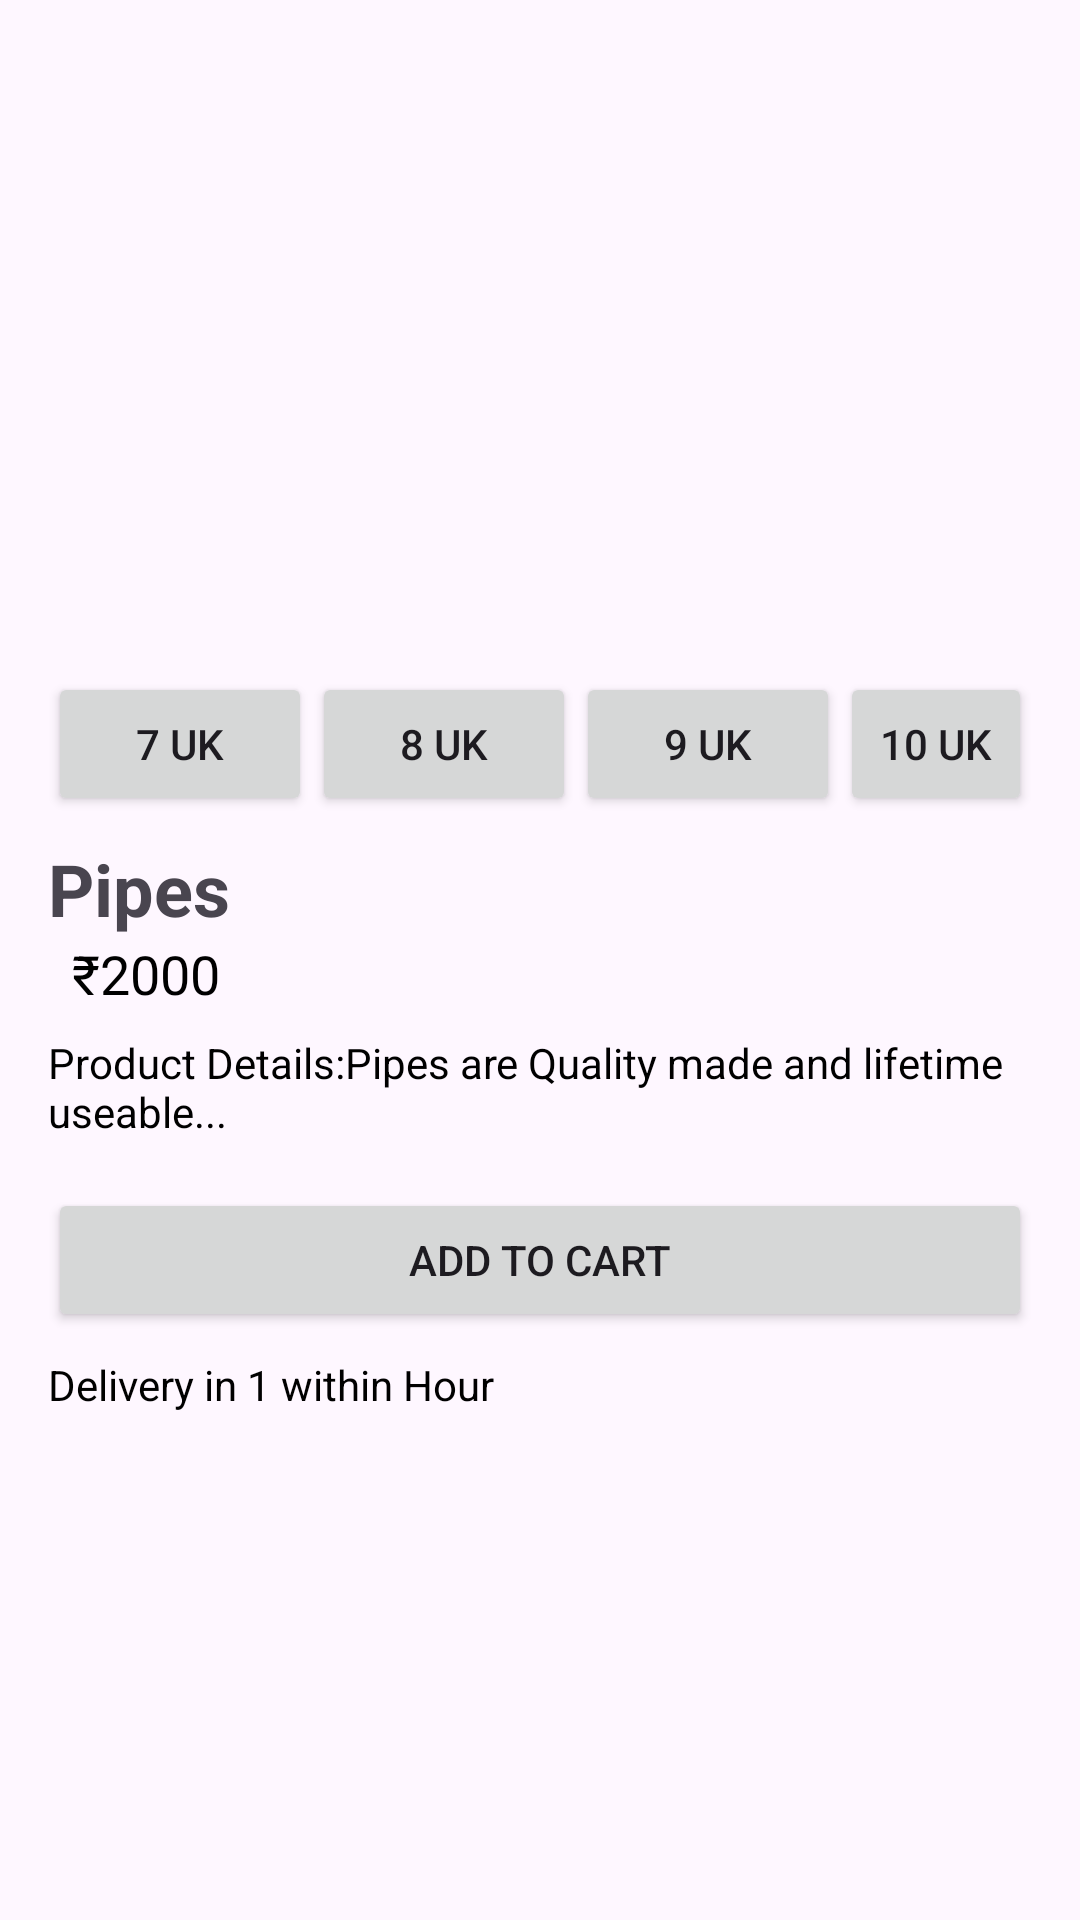

This screen was rendered from an Android layout file. Write that file and the resources it references.
<!-- AndroidManifest.xml: application theme Theme.BalajiTradingCoorperation -->
<!-- res/layout/activity_shop.xml -->
<?xml version="1.0" encoding="utf-8"?>
<ScrollView xmlns:android="http://schemas.android.com/apk/res/android"
    android:layout_width="match_parent"
    android:layout_height="match_parent">

    <LinearLayout
        android:layout_width="match_parent"
        android:layout_height="wrap_content"
        android:orientation="vertical"
        android:padding="16dp">

        

        
        <ImageView
            android:id="@+id/productImage"
            android:layout_width="match_parent"
            android:layout_height="200dp"
            android:scaleType="centerCrop"
            android:src="@drawable/pipes" />

        <LinearLayout
            android:layout_width="match_parent"
            android:layout_height="wrap_content"
            android:orientation="horizontal"
            android:gravity="center"
            android:paddingTop="8dp">

            <Button
                android:id="@+id/size7"
                android:layout_width="wrap_content"
                android:layout_height="wrap_content"
                android:text="7 UK" />

            <Button
                android:id="@+id/size8"
                android:layout_width="wrap_content"
                android:layout_height="wrap_content"
                android:text="8 UK" />
            <Button
                android:id="@+id/size9"
                android:layout_width="wrap_content"
                android:layout_height="wrap_content"
                android:text="9 UK" />
            <Button
                android:id="@+id/size10"
                android:layout_width="wrap_content"
                android:layout_height="wrap_content"
                android:text="10 UK" />
        </LinearLayout>

        
        <TextView
            android:id="@+id/productName"
            android:layout_width="wrap_content"
            android:layout_height="wrap_content"
            android:text="Pipes"
            android:textSize="24sp"
            android:textStyle="bold"
            android:paddingTop="8dp" />

        
        <LinearLayout
            android:layout_width="match_parent"
            android:layout_height="wrap_content"
            android:orientation="horizontal">


            <TextView
                android:id="@+id/discountedPrice"
                android:layout_width="wrap_content"
                android:layout_height="wrap_content"
                android:text="₹2000"
                android:textSize="18sp"
                android:textColor="@color/black"
                android:paddingStart="8dp" />
        </LinearLayout>

        
        <TextView
            android:id="@+id/productDetails"
            android:layout_width="match_parent"
            android:layout_height="wrap_content"
            android:text="Product Details:Pipes are Quality made and lifetime useable..."
            android:paddingTop="8dp"
            android:textColor="@color/black" />

        
        <LinearLayout
            android:layout_width="match_parent"
            android:layout_height="wrap_content"
            android:orientation="horizontal"
            android:paddingTop="16dp">

            <Button
                android:id="@+id/addToCartButton"
                android:layout_width="0dp"
                android:layout_weight="1"
                android:layout_height="wrap_content"
                android:text="Add to Cart" />


        </LinearLayout>

        
        <TextView
            android:id="@+id/deliveryInfo"
            android:layout_width="wrap_content"
            android:layout_height="wrap_content"
            android:text="Delivery in 1 within Hour"
            android:paddingTop="8dp"
            android:textColor="@color/black" />


    </LinearLayout>
</ScrollView>
<!-- resources referenced by this layout -->
<resources>
  <color name="black">#FF000000</color>
  <style name="Theme.BalajiTradingCoorperation" parent="Base.Theme.BalajiTradingCoorperation" />
  <style name="Base.Theme.BalajiTradingCoorperation" parent="Theme.Material3.DayNight.NoActionBar">
          
          
      </style>
</resources>
